Labelled photos from "split", an image-classification folder in FadhliPohan/parkinson_prediction. The possible labels are: healthy, parkinson.

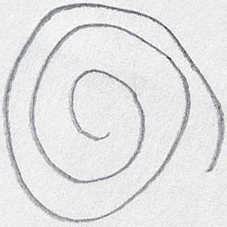
Label: healthy

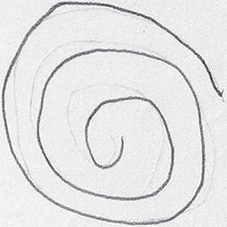
Label: parkinson

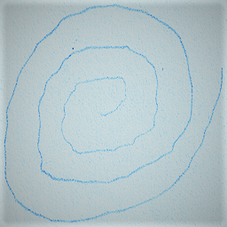
Label: healthy

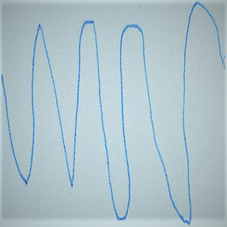
Label: parkinson

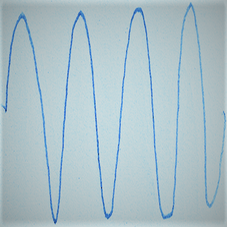
Label: healthy

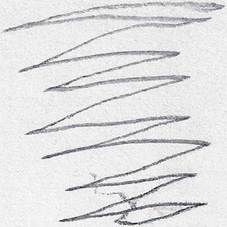
Label: parkinson
